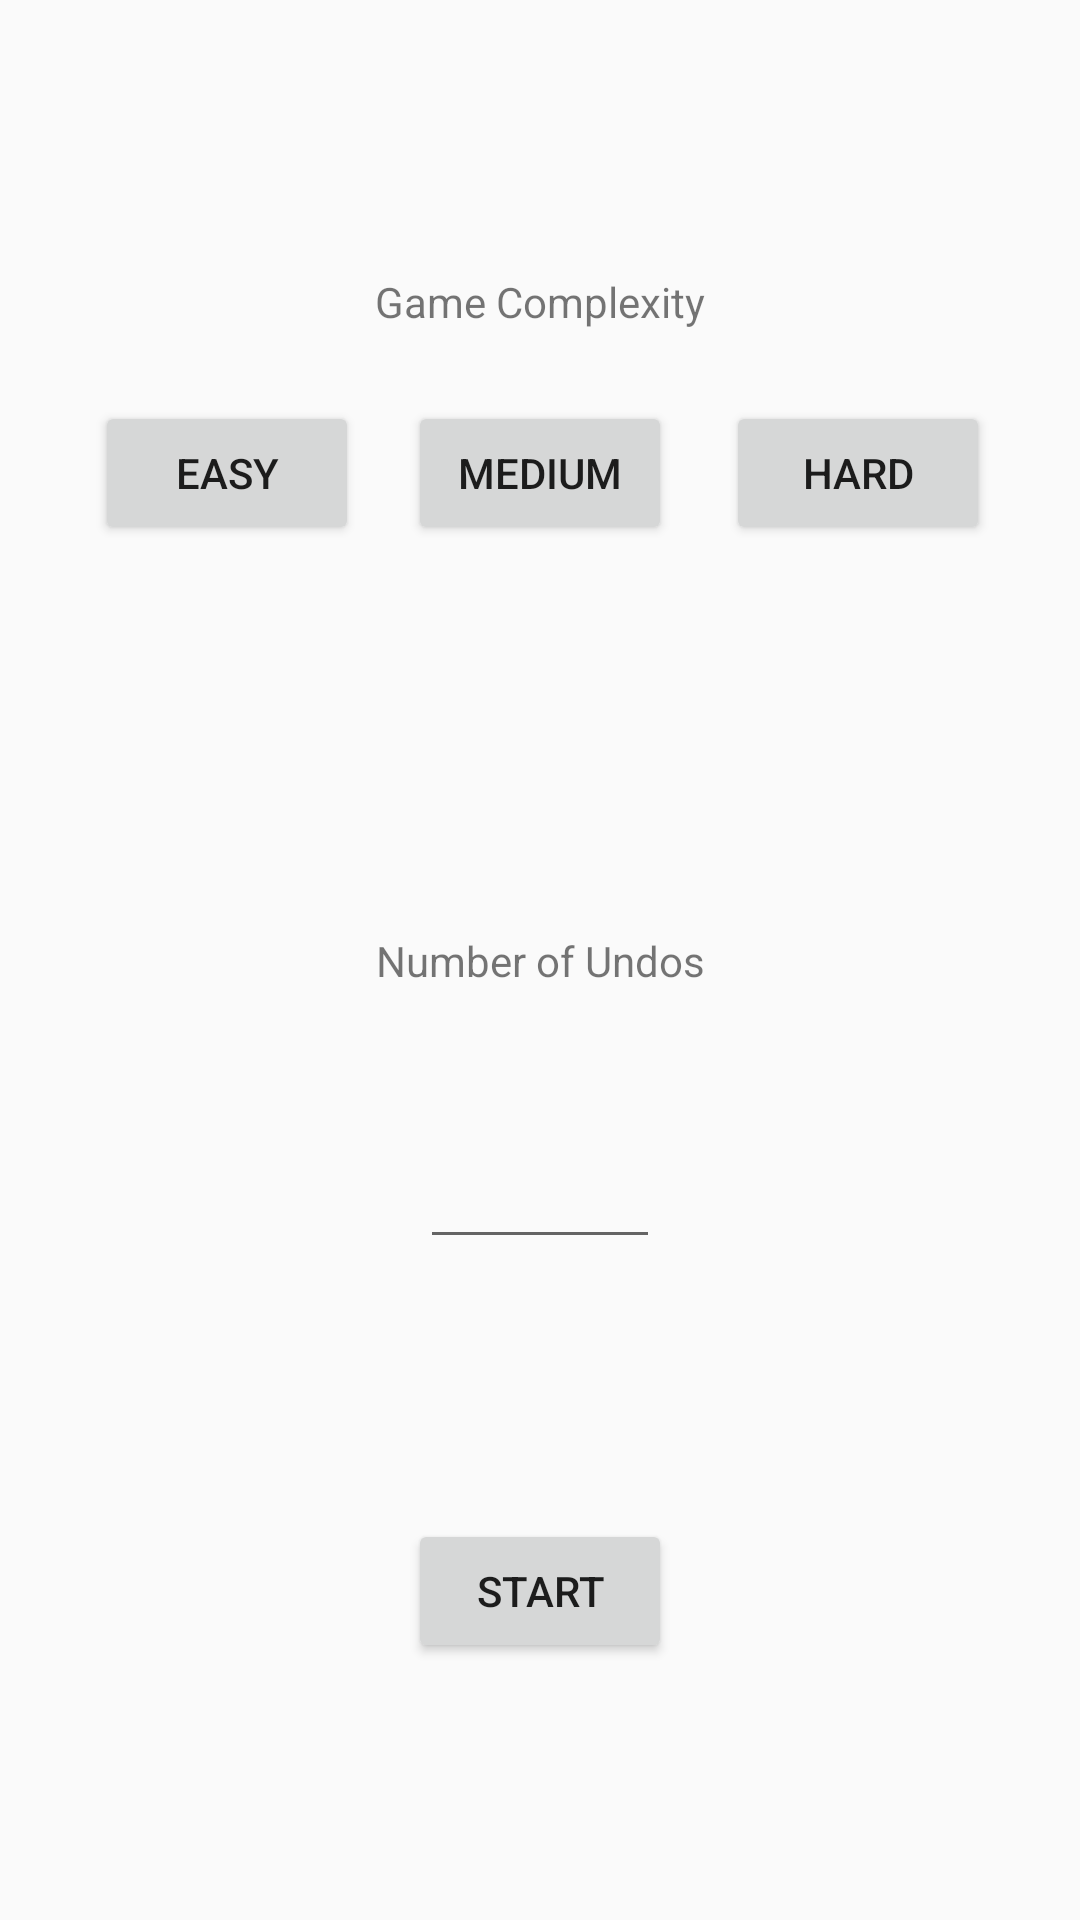

Layout XML and referenced resources for this Android screen:
<!-- AndroidManifest.xml: application theme Theme.AppCompat.Light.NoActionBar -->
<!-- res/layout/activity_complexity.xml -->
<?xml version="1.0" encoding="utf-8"?>
<android.support.constraint.ConstraintLayout xmlns:android="http://schemas.android.com/apk/res/android"
    xmlns:app="http://schemas.android.com/apk/res-auto"
    xmlns:tools="http://schemas.android.com/tools"
    android:layout_width="match_parent"
    android:layout_height="match_parent">

    <Button
        android:id="@+id/button"
        android:layout_width="wrap_content"
        android:layout_height="wrap_content"
        android:layout_marginStart="8dp"
        android:layout_marginTop="8dp"
        android:layout_marginEnd="8dp"
        android:layout_marginBottom="8dp"
        android:text="Easy"
        app:layout_constraintBottom_toBottomOf="parent"
        app:layout_constraintEnd_toEndOf="parent"
        app:layout_constraintHorizontal_bias="0.092"
        app:layout_constraintStart_toStartOf="parent"
        app:layout_constraintTop_toTopOf="parent"
        app:layout_constraintVertical_bias="0.218" />

    <Button
        android:id="@+id/button2"
        android:layout_width="wrap_content"
        android:layout_height="wrap_content"
        android:layout_marginStart="8dp"
        android:layout_marginTop="8dp"
        android:layout_marginEnd="8dp"
        android:layout_marginBottom="8dp"
        android:text="Medium"
        app:layout_constraintBottom_toBottomOf="parent"
        app:layout_constraintEnd_toEndOf="parent"
        app:layout_constraintStart_toStartOf="parent"
        app:layout_constraintTop_toTopOf="parent"
        app:layout_constraintVertical_bias="0.218" />

    <Button
        android:id="@+id/button3"
        android:layout_width="wrap_content"
        android:layout_height="wrap_content"
        android:layout_marginStart="8dp"
        android:layout_marginTop="8dp"
        android:layout_marginEnd="8dp"
        android:layout_marginBottom="8dp"
        android:text="Hard"
        app:layout_constraintBottom_toBottomOf="parent"
        app:layout_constraintEnd_toEndOf="parent"
        app:layout_constraintHorizontal_bias="0.914"
        app:layout_constraintStart_toStartOf="parent"
        app:layout_constraintTop_toTopOf="parent"
        app:layout_constraintVertical_bias="0.218" />

    <TextView
        android:id="@+id/textView"
        android:layout_width="wrap_content"
        android:layout_height="wrap_content"
        android:layout_marginStart="8dp"
        android:layout_marginTop="8dp"
        android:layout_marginEnd="8dp"
        android:layout_marginBottom="8dp"
        android:text="Game Complexity"
        app:layout_constraintBottom_toBottomOf="parent"
        app:layout_constraintEnd_toEndOf="parent"
        app:layout_constraintStart_toStartOf="parent"
        app:layout_constraintTop_toTopOf="parent"
        app:layout_constraintVertical_bias="0.137" />

    <TextView
        android:id="@+id/textView2"
        android:layout_width="wrap_content"
        android:layout_height="wrap_content"
        android:layout_marginStart="8dp"
        android:layout_marginTop="8dp"
        android:layout_marginEnd="8dp"
        android:layout_marginBottom="8dp"
        android:text="Number of Undos"
        app:layout_constraintBottom_toBottomOf="parent"
        app:layout_constraintEnd_toEndOf="parent"
        app:layout_constraintStart_toStartOf="parent"
        app:layout_constraintTop_toTopOf="parent" />

    <EditText
        android:id="@+id/numUndos"
        android:layout_width="80dp"
        android:layout_height="wrap_content"
        android:layout_marginStart="8dp"
        android:layout_marginTop="8dp"
        android:layout_marginEnd="8dp"
        android:layout_marginBottom="11dp"
        android:ems="10"
        android:inputType="number"
        app:layout_constraintBottom_toBottomOf="parent"
        app:layout_constraintEnd_toEndOf="parent"
        app:layout_constraintStart_toStartOf="parent"
        app:layout_constraintTop_toTopOf="parent"
        app:layout_constraintVertical_bias="0.639" />

    <Button
        android:id="@+id/startButton"
        android:layout_width="wrap_content"
        android:layout_height="wrap_content"
        android:layout_marginStart="8dp"
        android:layout_marginTop="9dp"
        android:layout_marginEnd="8dp"
        android:layout_marginBottom="8dp"
        android:text="START"
        app:layout_constraintBottom_toBottomOf="parent"
        app:layout_constraintEnd_toEndOf="parent"
        app:layout_constraintStart_toStartOf="parent"
        app:layout_constraintTop_toBottomOf="@+id/numUndos" />
</android.support.constraint.ConstraintLayout>
<!-- resources referenced by this layout -->
<resources>

</resources>
